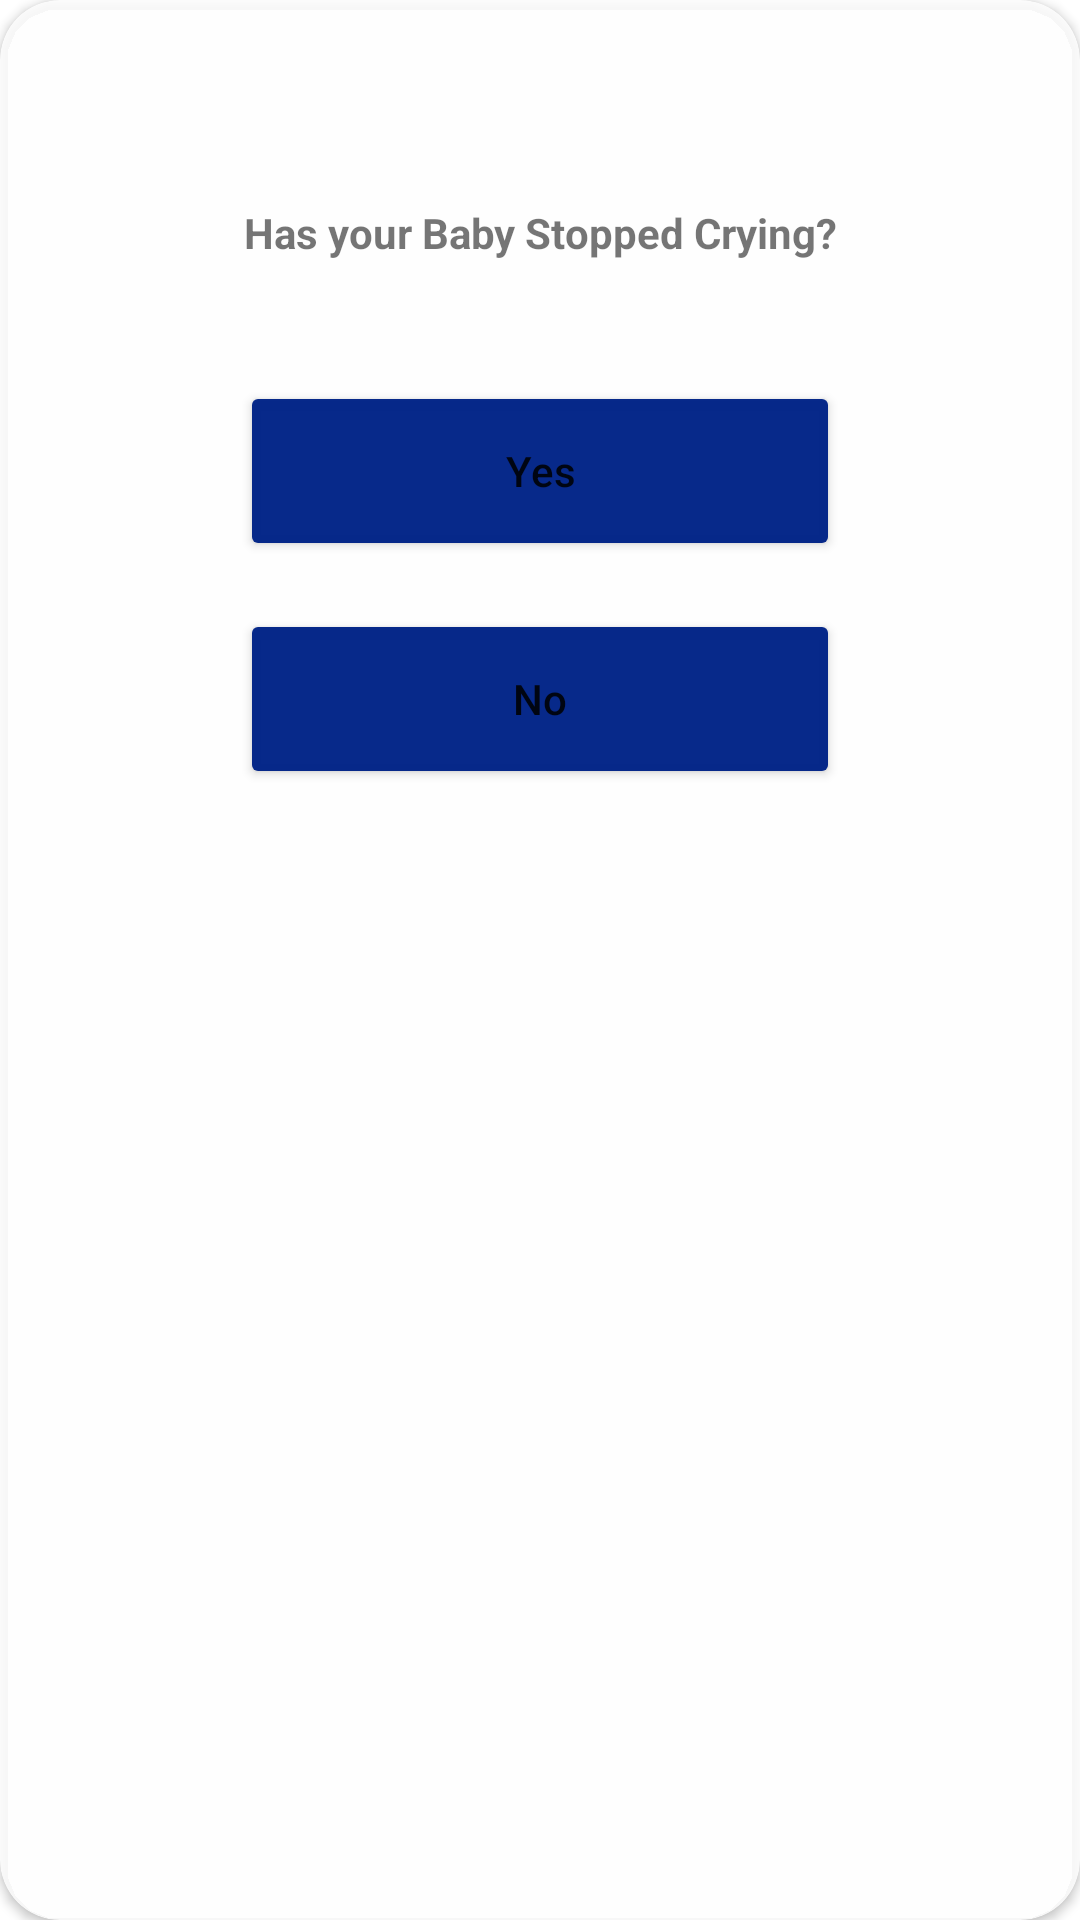

This screen was rendered from an Android layout file. Write that file and the resources it references.
<!-- AndroidManifest.xml: application theme Theme.SCBaby -->
<!-- res/layout/popup_input_dialog.xml -->
<?xml version="1.0" encoding="utf-8"?>
<androidx.constraintlayout.widget.ConstraintLayout xmlns:android="http://schemas.android.com/apk/res/android"
    xmlns:app="http://schemas.android.com/apk/res-auto"
    xmlns:tools="http://schemas.android.com/tools"
    android:layout_width="250dp"
    android:layout_height="350dp"
    android:layout_gravity="center">

    <androidx.cardview.widget.CardView
        android:layout_width="match_parent"
        android:layout_height="match_parent"
        app:cardCornerRadius="20dp"
        app:layout_constraintBottom_toBottomOf="parent"
        app:layout_constraintEnd_toEndOf="parent"
        app:layout_constraintStart_toStartOf="parent"
        app:layout_constraintTop_toTopOf="parent"
        app:cardBackgroundColor="#d9ffffff"
        >

        <androidx.constraintlayout.widget.ConstraintLayout
            android:layout_width="match_parent"
            android:layout_height="match_parent">

            <TextView
                android:id="@+id/textView19"
                android:layout_width="wrap_content"
                android:layout_height="wrap_content"
                android:layout_marginTop="68dp"
                android:gravity="center"
                android:text="Has your Baby Stopped Crying?"
                android:textSize="14sp"
                android:textStyle="bold"
                app:layout_constraintEnd_toEndOf="parent"
                app:layout_constraintStart_toStartOf="parent"
                app:layout_constraintTop_toTopOf="parent" />

            <Button
                android:id="@+id/btnYes"
                android:layout_width="200dp"
                android:layout_height="60dp"
                android:layout_marginTop="40dp"
                android:gravity="center"
                android:text="Yes"
                android:textAllCaps="false"
                app:backgroundTint="#F8012387"
                app:layout_constraintEnd_toEndOf="@+id/textView19"
                app:layout_constraintStart_toStartOf="@+id/textView19"
                app:layout_constraintTop_toBottomOf="@+id/textView19" />

            <Button
                android:id="@+id/btnNo"
                android:layout_width="200dp"
                android:layout_height="60dp"
                android:layout_marginTop="16dp"
                android:gravity="center"
                android:text="No"
                android:textAllCaps="false"
                app:backgroundTint="#F8012387"
                app:layout_constraintEnd_toEndOf="@+id/btnYes"
                app:layout_constraintHorizontal_bias="1.0"
                app:layout_constraintStart_toStartOf="@+id/btnYes"
                app:layout_constraintTop_toBottomOf="@+id/btnYes" />
        </androidx.constraintlayout.widget.ConstraintLayout>
    </androidx.cardview.widget.CardView>

</androidx.constraintlayout.widget.ConstraintLayout>
<!-- resources referenced by this layout -->
<resources>
  <style name="Theme.SCBaby" parent="Theme.MaterialComponents.DayNight.DarkActionBar">
          
          <item name="colorPrimary">@color/purple_500</item>
          <item name="colorPrimaryVariant">@color/purple_700</item>
          <item name="colorOnPrimary">@color/white</item>
          
          <item name="colorSecondary">@color/teal_200</item>
          <item name="colorSecondaryVariant">@color/teal_700</item>
          <item name="colorOnSecondary">@color/black</item>
          
          <item name="android:statusBarColor" tools:targetApi="l">?attr/colorPrimaryVariant</item>
          
      </style>
  <color name="purple_500">#FF6200EE</color>
  <color name="purple_700">#FF3700B3</color>
  <color name="white">#FFFFFFFF</color>
  <color name="teal_200">#FF03DAC5</color>
  <color name="teal_700">#FF018786</color>
  <color name="black">#FF000000</color>
</resources>
